The GitHub repository matheusvps/model-oficinas3 contains a labelled image folder "dataset_aug" with 6 categories: black spot, canker, greening, healthy, rust tick, scab. Examples follow, each with its label.

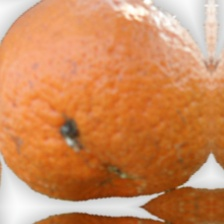
Label: black spot

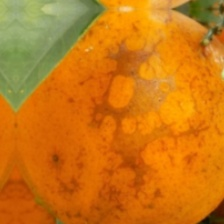
Label: canker

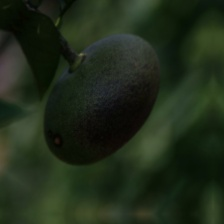
Label: rust tick

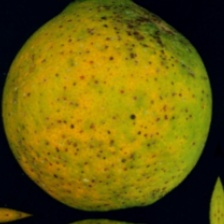
Label: greening

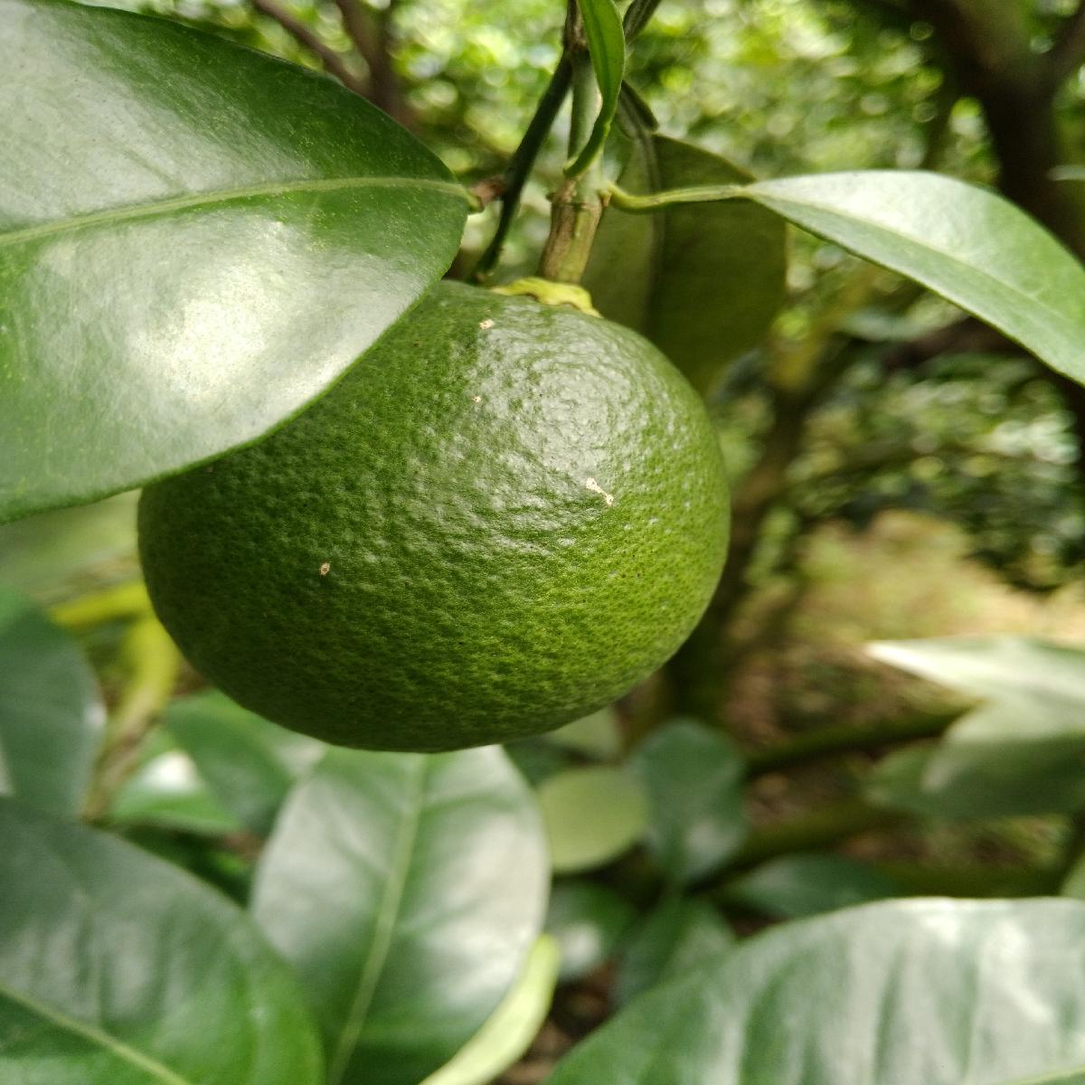
Label: scab

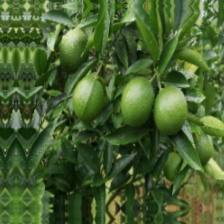
Label: healthy
